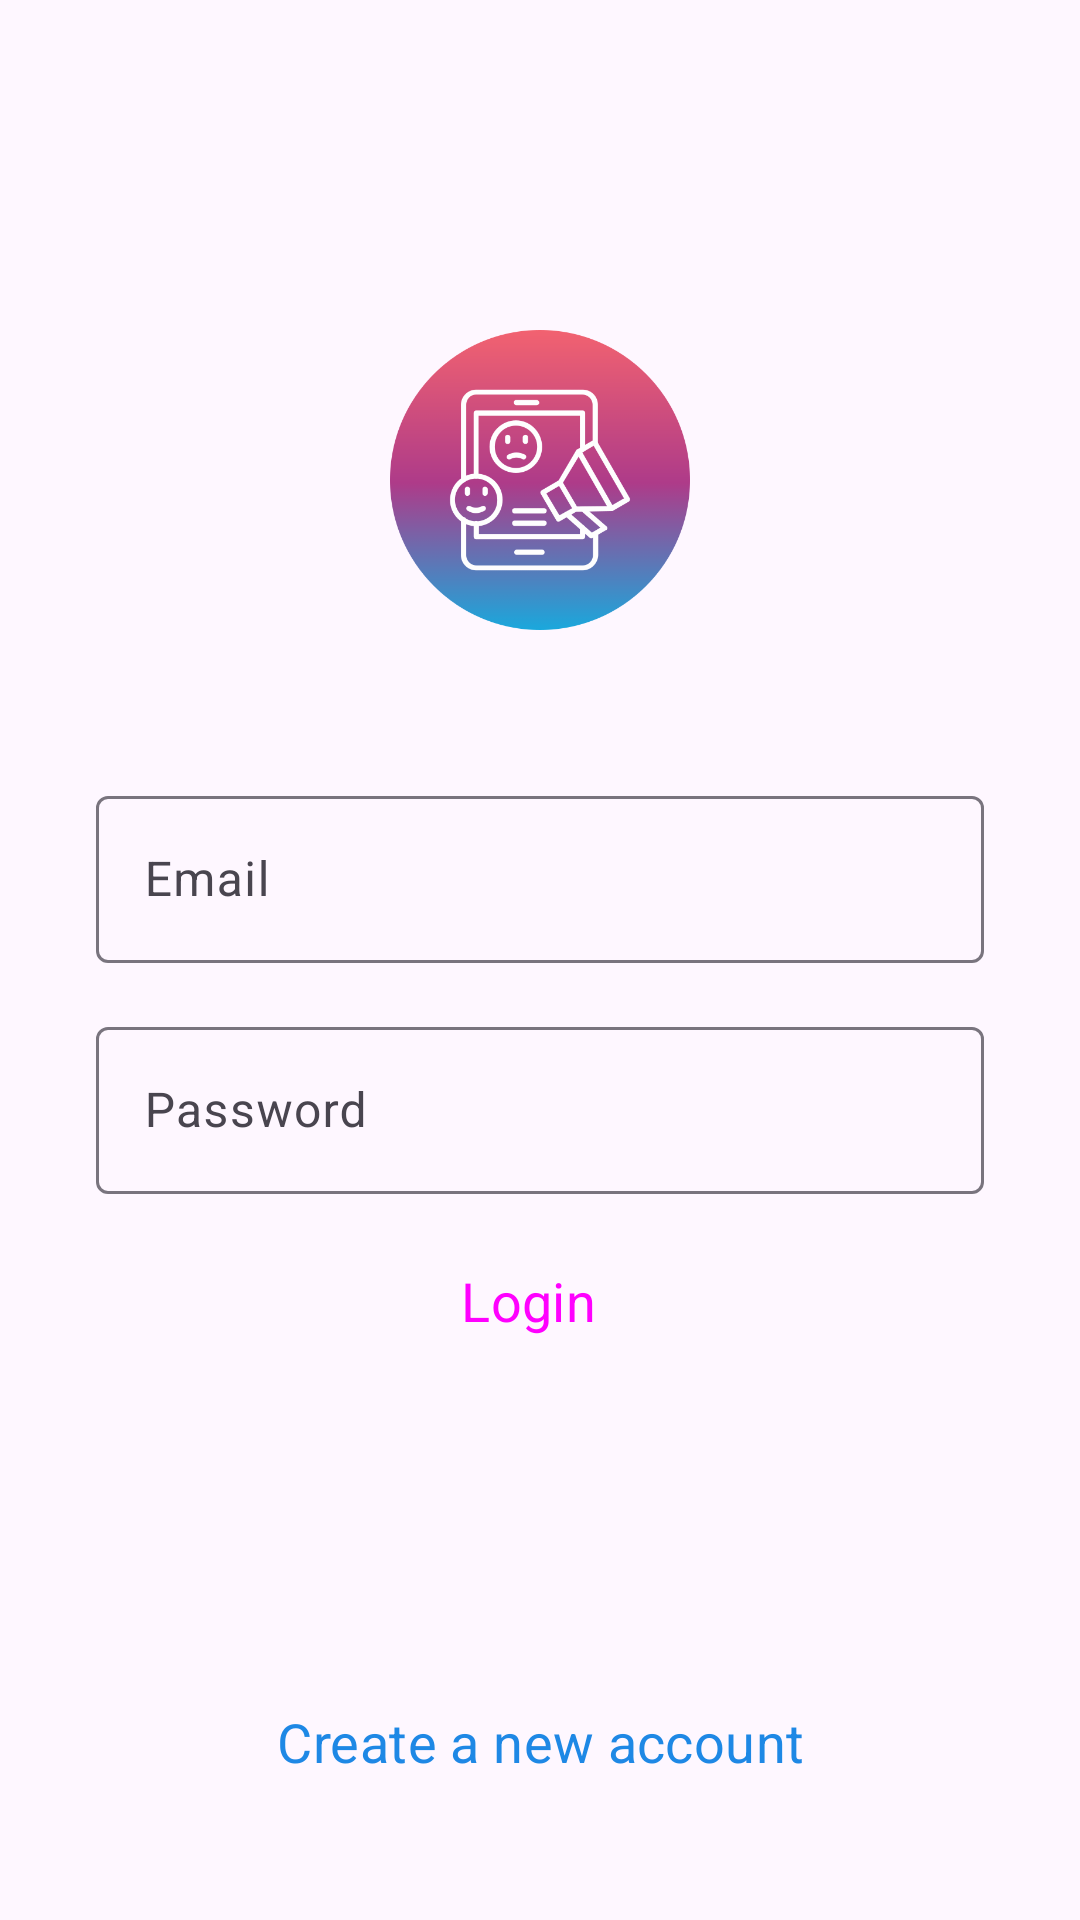

Write the Android layout XML for this screen, with the resource values it uses.
<!-- AndroidManifest.xml: application theme Theme.MySocial -->
<!-- res/layout/activity_login.xml -->
<?xml version="1.0" encoding="utf-8"?>
<androidx.constraintlayout.widget.ConstraintLayout xmlns:android="http://schemas.android.com/apk/res/android"
    xmlns:app="http://schemas.android.com/apk/res-auto"
    xmlns:tools="http://schemas.android.com/tools"
    android:id="@+id/main"
    android:layout_width="match_parent"
    android:layout_height="match_parent"
    tools:context=".LoginActivity">

    <ImageView
        android:id="@+id/profile_image"
        android:layout_width="100dp"
        android:layout_height="100dp"
        android:layout_marginTop="110dp"
        android:src="@drawable/logo"
        app:layout_constraintEnd_toEndOf="parent"
        app:layout_constraintStart_toStartOf="parent"
        app:layout_constraintTop_toTopOf="parent"
        tools:ignore="MissingConstraints" />

    <com.google.android.material.textfield.TextInputLayout
        android:id="@+id/email"
        android:layout_width="match_parent"
        android:layout_height="wrap_content"
        android:layout_marginStart="32dp"
        android:layout_marginTop="50dp"
        android:layout_marginEnd="32dp"
        android:hint="Email"
        app:layout_constraintEnd_toEndOf="parent"
        app:layout_constraintStart_toStartOf="parent"
        app:layout_constraintTop_toBottomOf="@+id/profile_image">

        <com.google.android.material.textfield.TextInputEditText
            android:layout_width="match_parent"
            android:layout_height="wrap_content"
            android:visibility="visible" />

    </com.google.android.material.textfield.TextInputLayout>

    <com.google.android.material.textfield.TextInputLayout
        android:id="@+id/password"
        android:layout_width="0dp"
        android:layout_height="wrap_content"
        android:layout_marginTop="16dp"
        android:hint="Password"
        app:layout_constraintEnd_toEndOf="@+id/email"
        app:layout_constraintStart_toStartOf="@+id/email"
        app:layout_constraintTop_toBottomOf="@+id/email">

        <com.google.android.material.textfield.TextInputEditText
            android:layout_width="match_parent"
            android:layout_height="wrap_content"
            android:visibility="visible" />

    </com.google.android.material.textfield.TextInputLayout>

    <Button
        android:id="@+id/login_btn"
        style="@style/Widget.Material3.Button.Icon"
        android:layout_width="0dp"
        android:layout_height="55dp"
        android:layout_marginTop="8dp"
        android:text="Login"
        android:textSize="18sp"
        android:backgroundTint="@color/blue"
        app:layout_constraintEnd_toEndOf="@+id/password"
        app:layout_constraintStart_toStartOf="@+id/password"
        app:layout_constraintTop_toBottomOf="@+id/password" />

    <Button
        android:id="@+id/sign_up_btn"
        style="@style/Widget.Material3.Button.OutlinedButton"
        android:layout_width="0dp"
        android:layout_height="55dp"
        android:layout_marginBottom="32dp"
        android:textColor="@color/blue"
        android:elevation="20dp"
        android:text="Create a new account"
        android:textSize="18sp"
        app:layout_constraintBottom_toBottomOf="parent"
        app:layout_constraintEnd_toEndOf="@+id/login_btn"
        app:layout_constraintHorizontal_bias="1.0"
        app:layout_constraintStart_toStartOf="@+id/login_btn" />

</androidx.constraintlayout.widget.ConstraintLayout>
<!-- resources referenced by this layout -->
<resources>
  <color name="blue">#1E88E5</color>
  <!-- drawable logo: png bitmap (drawable, 38650 bytes) -->
  <style name="Theme.MySocial" parent="Base.Theme.MySocial" />
  <style name="Base.Theme.MySocial" parent="Theme.Material3.DayNight.NoActionBar">
          
          
          <item name="android:statusBarColor">@android:color/transparent</item>
          <item name="fontFamily">@font/aldrich</item>
      </style>
</resources>
